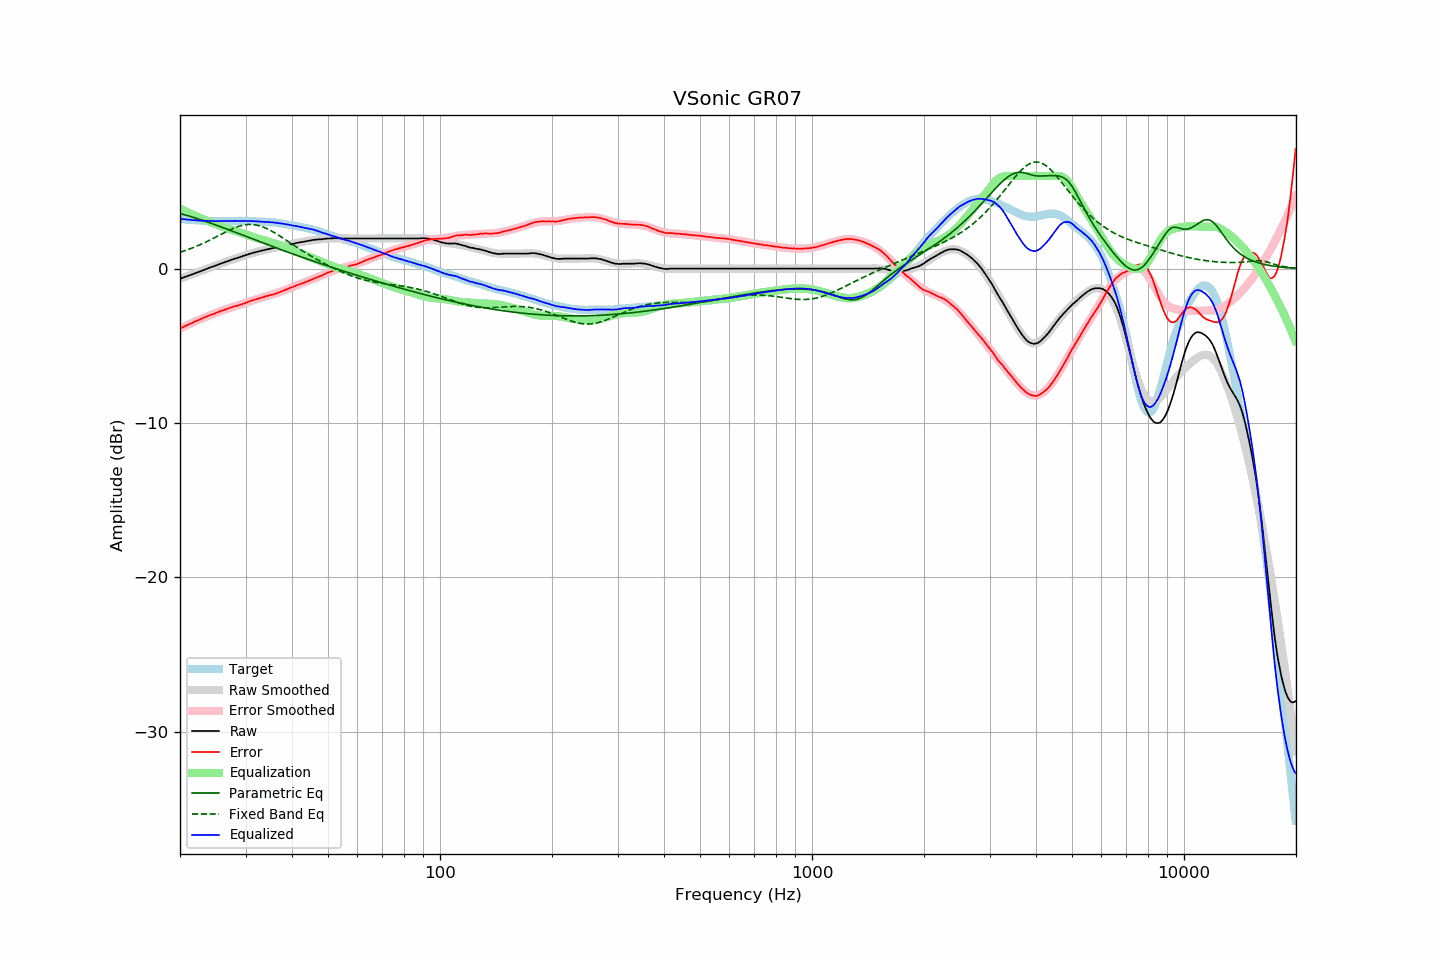

Source data for this figure (header and first rows):
frequency, raw, error, smoothed, error_smoothed, equalization, parametric_eq, fixed_band_eq, equalized_raw, equalized_smoothed, target
20.00, -0.66, -3.88, -0.66, -3.89, 3.89, 3.56, 1.06, 3.23, 3.23, 3.22
20.20, -0.62, -3.83, -0.62, -3.83, 3.83, 3.54, 1.09, 3.21, 3.21, 3.21
20.40, -0.58, -3.78, -0.58, -3.78, 3.78, 3.51, 1.13, 3.20, 3.20, 3.20
20.61, -0.54, -3.73, -0.54, -3.73, 3.73, 3.48, 1.16, 3.19, 3.19, 3.19
20.81, -0.51, -3.68, -0.51, -3.68, 3.68, 3.45, 1.20, 3.17, 3.18, 3.17
21.02, -0.47, -3.63, -0.47, -3.64, 3.64, 3.42, 1.23, 3.17, 3.17, 3.16
21.23, -0.43, -3.58, -0.43, -3.59, 3.59, 3.39, 1.27, 3.16, 3.16, 3.15
21.44, -0.39, -3.55, -0.39, -3.54, 3.54, 3.36, 1.31, 3.15, 3.15, 3.16
21.66, -0.35, -3.49, -0.35, -3.49, 3.49, 3.33, 1.35, 3.14, 3.14, 3.14
21.87, -0.31, -3.45, -0.31, -3.45, 3.45, 3.30, 1.39, 3.14, 3.13, 3.14
22.09, -0.27, -3.39, -0.27, -3.40, 3.40, 3.26, 1.44, 3.13, 3.13, 3.12
22.31, -0.24, -3.36, -0.24, -3.35, 3.35, 3.23, 1.48, 3.11, 3.12, 3.12
22.54, -0.20, -3.31, -0.20, -3.31, 3.31, 3.20, 1.53, 3.11, 3.11, 3.11
22.76, -0.16, -3.27, -0.16, -3.26, 3.26, 3.16, 1.57, 3.10, 3.11, 3.11
22.99, -0.12, -3.22, -0.12, -3.22, 3.22, 3.13, 1.62, 3.10, 3.10, 3.10
23.22, -0.08, -3.17, -0.08, -3.18, 3.18, 3.09, 1.67, 3.10, 3.10, 3.09
23.45, -0.04, -3.14, -0.04, -3.13, 3.13, 3.06, 1.72, 3.09, 3.09, 3.10
23.69, -0.00, -3.09, -0.00, -3.09, 3.09, 3.02, 1.77, 3.09, 3.09, 3.09
23.92, 0.04, -3.04, 0.04, -3.05, 3.05, 2.99, 1.82, 3.09, 3.08, 3.08
24.16, 0.08, -3.01, 0.08, -3.01, 3.01, 2.95, 1.87, 3.09, 3.08, 3.09
24.40, 0.12, -2.96, 0.12, -2.96, 2.96, 2.91, 1.92, 3.08, 3.08, 3.09
24.65, 0.15, -2.93, 0.15, -2.92, 2.92, 2.87, 1.98, 3.07, 3.08, 3.08
24.89, 0.19, -2.89, 0.19, -2.88, 2.88, 2.84, 2.03, 3.07, 3.08, 3.08
25.14, 0.23, -2.84, 0.23, -2.84, 2.84, 2.80, 2.09, 3.07, 3.08, 3.07
25.39, 0.27, -2.80, 0.27, -2.81, 2.81, 2.76, 2.14, 3.08, 3.08, 3.07
25.65, 0.31, -2.76, 0.31, -2.77, 2.77, 2.72, 2.19, 3.08, 3.08, 3.07
25.91, 0.35, -2.72, 0.35, -2.73, 2.73, 2.68, 2.25, 3.08, 3.07, 3.07
26.16, 0.38, -2.70, 0.38, -2.69, 2.69, 2.64, 2.30, 3.07, 3.07, 3.08
26.43, 0.42, -2.66, 0.42, -2.66, 2.66, 2.61, 2.36, 3.07, 3.08, 3.08
26.69, 0.46, -2.62, 0.46, -2.62, 2.62, 2.57, 2.41, 3.08, 3.08, 3.08
26.96, 0.49, -2.59, 0.49, -2.58, 2.58, 2.53, 2.46, 3.07, 3.08, 3.08
27.23, 0.53, -2.55, 0.53, -2.55, 2.55, 2.49, 2.51, 3.08, 3.08, 3.08
27.50, 0.57, -2.50, 0.57, -2.52, 2.52, 2.45, 2.55, 3.09, 3.08, 3.07
27.77, 0.60, -2.48, 0.60, -2.48, 2.48, 2.41, 2.60, 3.08, 3.08, 3.08
28.05, 0.64, -2.44, 0.64, -2.45, 2.45, 2.37, 2.64, 3.09, 3.09, 3.08
28.33, 0.67, -2.42, 0.67, -2.42, 2.42, 2.33, 2.68, 3.09, 3.09, 3.09
28.62, 0.70, -2.39, 0.71, -2.38, 2.38, 2.29, 2.72, 3.08, 3.09, 3.09
28.90, 0.74, -2.36, 0.74, -2.35, 2.35, 2.25, 2.75, 3.09, 3.09, 3.10
29.19, 0.77, -2.33, 0.78, -2.31, 2.31, 2.21, 2.78, 3.08, 3.09, 3.10
29.48, 0.81, -2.28, 0.81, -2.28, 2.28, 2.17, 2.81, 3.09, 3.09, 3.10
29.78, 0.84, -2.25, 0.84, -2.24, 2.24, 2.13, 2.83, 3.08, 3.09, 3.09
30.08, 0.88, -2.21, 0.88, -2.21, 2.21, 2.09, 2.84, 3.09, 3.09, 3.09
30.38, 0.91, -2.17, 0.91, -2.17, 2.17, 2.05, 2.85, 3.08, 3.09, 3.08
30.68, 0.95, -2.13, 0.94, -2.14, 2.14, 2.01, 2.86, 3.09, 3.08, 3.08
30.99, 0.98, -2.10, 0.97, -2.10, 2.10, 1.97, 2.86, 3.08, 3.08, 3.08
31.30, 1.01, -2.07, 1.00, -2.07, 2.07, 1.93, 2.85, 3.08, 3.07, 3.07
31.61, 1.04, -2.03, 1.03, -2.03, 2.03, 1.89, 2.85, 3.07, 3.07, 3.07
31.93, 1.06, -1.99, 1.06, -2.00, 2.00, 1.85, 2.83, 3.06, 3.06, 3.05
32.24, 1.09, -1.97, 1.09, -1.96, 1.96, 1.81, 2.81, 3.06, 3.06, 3.06
32.57, 1.12, -1.93, 1.12, -1.93, 1.93, 1.77, 2.79, 3.05, 3.05, 3.05
32.89, 1.14, -1.90, 1.14, -1.90, 1.90, 1.73, 2.76, 3.04, 3.05, 3.04
33.22, 1.17, -1.87, 1.17, -1.87, 1.87, 1.69, 2.72, 3.04, 3.04, 3.04
33.55, 1.19, -1.85, 1.19, -1.84, 1.84, 1.65, 2.68, 3.03, 3.04, 3.04
33.89, 1.22, -1.81, 1.22, -1.81, 1.81, 1.61, 2.64, 3.03, 3.03, 3.03
34.23, 1.24, -1.77, 1.24, -1.78, 1.78, 1.57, 2.59, 3.02, 3.02, 3.01
34.57, 1.26, -1.75, 1.26, -1.75, 1.75, 1.53, 2.54, 3.01, 3.02, 3.01
34.92, 1.29, -1.71, 1.28, -1.72, 1.72, 1.49, 2.49, 3.01, 3.01, 3.00
35.27, 1.31, -1.71, 1.31, -1.69, 1.69, 1.45, 2.43, 3.00, 3.00, 3.02
35.62, 1.33, -1.66, 1.33, -1.66, 1.66, 1.41, 2.37, 2.99, 2.99, 2.99
35.97, 1.35, -1.64, 1.35, -1.63, 1.63, 1.37, 2.31, 2.98, 2.98, 2.99
... 635 more rows
